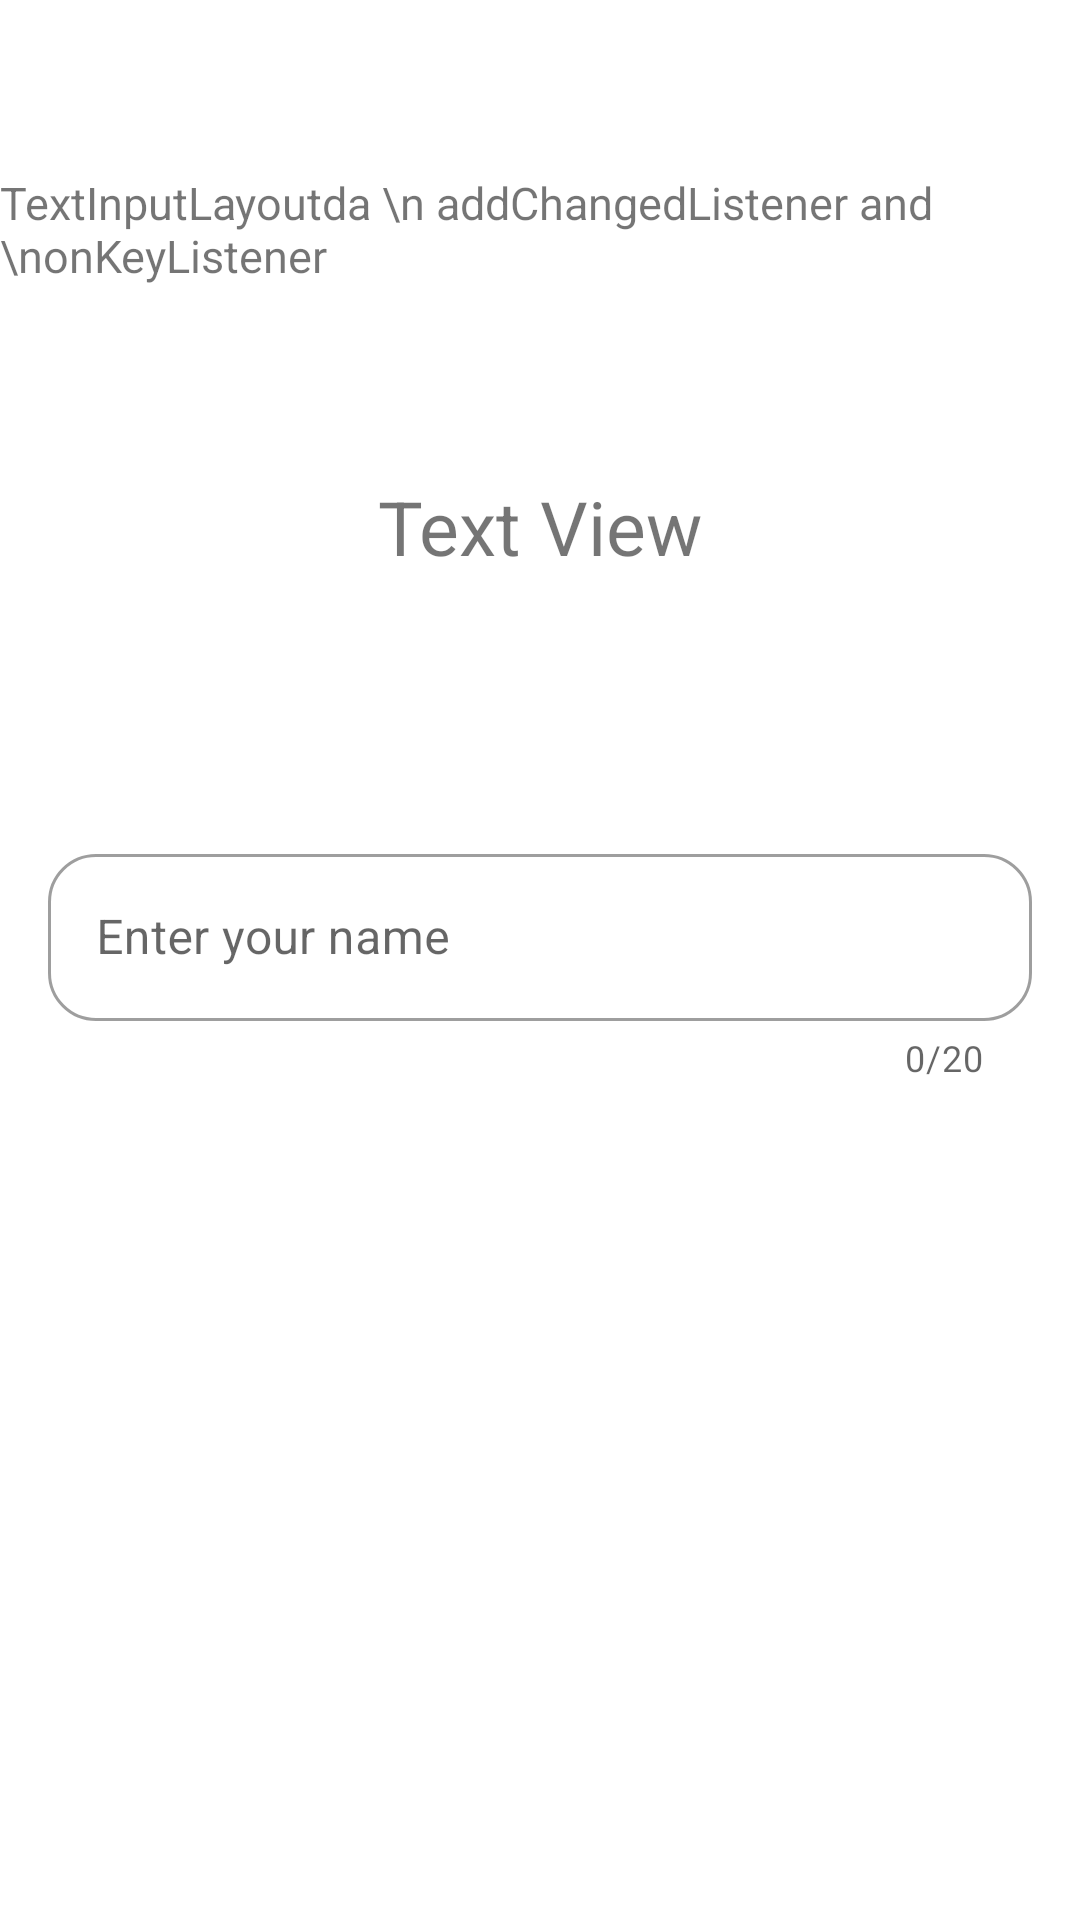

Android layout source for this screen:
<!-- AndroidManifest.xml: application theme Theme.M4_L7kotlin -->
<!-- res/layout/activity_task3.xml -->
<?xml version="1.0" encoding="utf-8"?>
<androidx.constraintlayout.widget.ConstraintLayout xmlns:android="http://schemas.android.com/apk/res/android"
    xmlns:app="http://schemas.android.com/apk/res-auto"
    xmlns:tools="http://schemas.android.com/tools"
    android:layout_width="match_parent"
    android:layout_height="match_parent"
    tools:context=".Task3Activity">


    <TextView
        android:layout_width="wrap_content"
        android:layout_height="wrap_content"
        android:text="TextInputLayoutda \n
addChangedListener and \nonKeyListener"
        android:textSize="15dp"
        app:layout_constraintBottom_toTopOf="@+id/textInputLayout"
        app:layout_constraintEnd_toEndOf="parent"
        app:layout_constraintHorizontal_bias="0.498"
        app:layout_constraintStart_toStartOf="parent"
        app:layout_constraintTop_toTopOf="parent"
        app:layout_constraintVertical_bias="0.237"
        tools:ignore="MissingConstraints" />

    <TextView
        android:id="@+id/tv_edit"
        android:layout_width="wrap_content"
        android:layout_height="wrap_content"
        android:text="Text View"
        android:textSize="25sp"
        app:layout_constraintBottom_toTopOf="@+id/textInputLayout"
        app:layout_constraintEnd_toEndOf="parent"
        app:layout_constraintStart_toStartOf="parent"
        app:layout_constraintTop_toTopOf="parent"
        app:layout_constraintVertical_bias="0.646"
        tools:ignore="MissingConstraints" />

    <com.google.android.material.textfield.TextInputLayout
        android:id="@+id/textInputLayout"
        style="@style/Widget.MaterialComponents.TextInputLayout.OutlinedBox"
        android:layout_width="match_parent"
        android:layout_height="wrap_content"
        android:layout_marginStart="16dp"
        android:layout_marginEnd="16dp"
        app:boxBackgroundMode="outline"
        app:boxCornerRadiusBottomEnd="16dp"
        app:boxCornerRadiusBottomStart="16dp"
        app:boxCornerRadiusTopEnd="16dp"
        app:boxCornerRadiusTopStart="16dp"
        app:counterEnabled="true"
        app:counterMaxLength="20"
        app:layout_constraintBottom_toBottomOf="parent"
        app:layout_constraintEnd_toEndOf="parent"
        app:layout_constraintStart_toStartOf="parent"
        app:layout_constraintTop_toTopOf="parent">

        <com.google.android.material.textfield.TextInputEditText
            android:id="@+id/editText_1"
            android:layout_width="match_parent"
            android:layout_height="wrap_content"
            android:hint="Enter your name"
            android:maxLength="20" />
    </com.google.android.material.textfield.TextInputLayout>

</androidx.constraintlayout.widget.ConstraintLayout>
<!-- resources referenced by this layout -->
<resources>
  <style name="Theme.M4_L7kotlin" parent="Theme.MaterialComponents.DayNight.DarkActionBar">
          
          <item name="colorPrimary">@color/purple_500</item>
          <item name="colorPrimaryVariant">@color/purple_700</item>
          <item name="colorOnPrimary">@color/white</item>
          
          <item name="colorSecondary">@color/teal_200</item>
          <item name="colorSecondaryVariant">@color/teal_700</item>
          <item name="colorOnSecondary">@color/black</item>
          
          <item name="android:statusBarColor" tools:targetApi="l">?attr/colorPrimaryVariant</item>
          
      </style>
  <!-- not gathered from this repository: default colours our renderer supplied (Android Studio template values) -->
  <color name="purple_500">#FF6200EE</color>
  <color name="purple_700">#FF3700B3</color>
  <color name="teal_200">#FF03DAC5</color>
  <color name="teal_700">#FF018786</color>
  <color name="black">#FF000000</color>
  <color name="white">#FFFFFFFF</color>
</resources>
